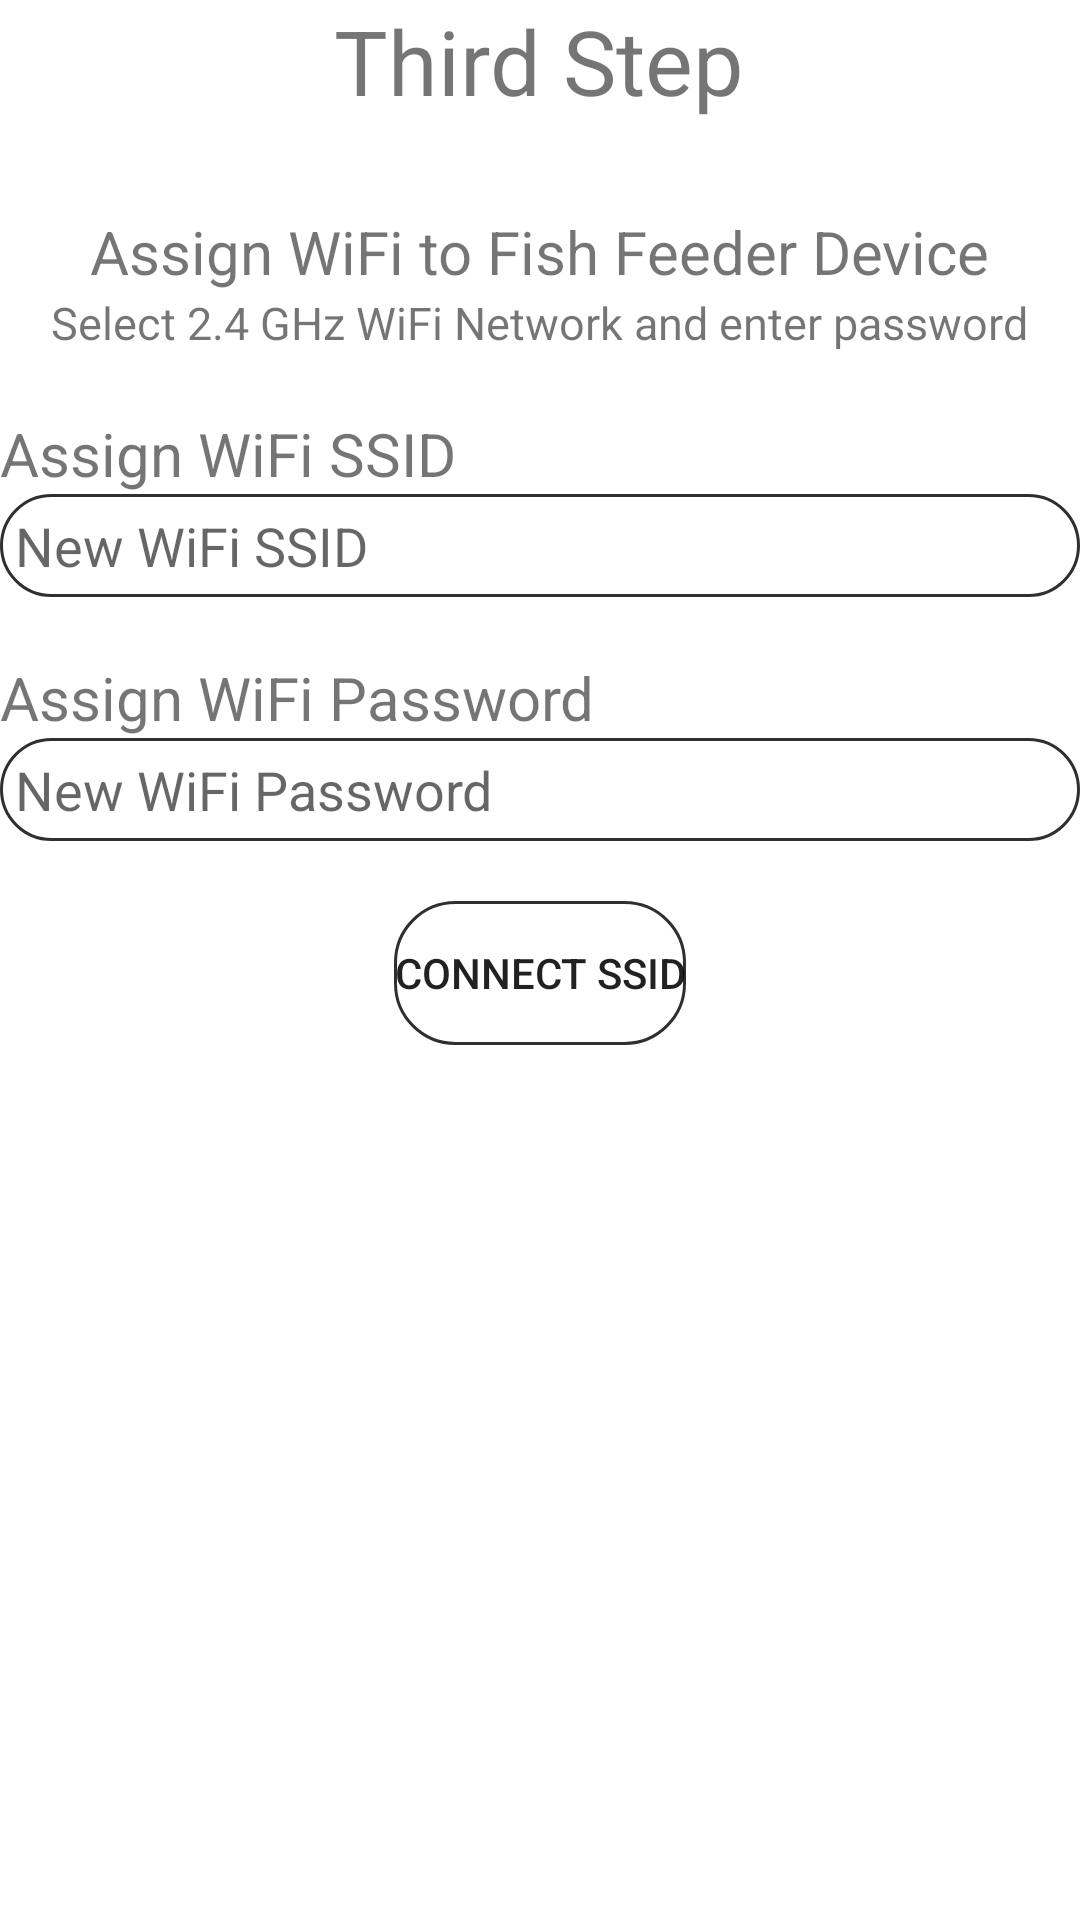

Reconstruct the res/layout file that produces this screen, plus the resources it refers to.
<!-- AndroidManifest.xml: application theme Theme.FishFeeder -->
<!-- res/layout/fragment_pairing_step_three.xml -->
<?xml version="1.0" encoding="utf-8"?>
<LinearLayout xmlns:android="http://schemas.android.com/apk/res/android"
    xmlns:tools="http://schemas.android.com/tools"
    android:layout_width="match_parent"
    android:layout_height="match_parent"
    android:orientation="vertical"
    android:layout_margin="20dp"
    android:gravity="center_horizontal"
    tools:context=".view.PairingStepThree">

    <TextView
        android:layout_width="wrap_content"
        android:layout_height="wrap_content"
        android:textSize="30dp"
        android:text="Third Step" />
    <TextView
        android:layout_width="wrap_content"
        android:layout_height="wrap_content"
        android:layout_marginTop="30dp"
        android:textSize="20dp"
        android:text="Assign WiFi to Fish Feeder Device" />

    <TextView
        android:layout_width="wrap_content"
        android:layout_height="wrap_content"
        android:textSize="15dp"
        android:gravity="center"
        android:layout_marginBottom="20dp"
        android:text="Select 2.4 GHz WiFi Network and enter password" />

    <TextView
        android:layout_width="match_parent"
        android:layout_height="wrap_content"
        android:textSize="20dp"
        android:text="Assign WiFi SSID" />

    <EditText
        android:id="@+id/edit_text1"
        android:layout_width="match_parent"
        android:layout_height="wrap_content"
        android:background="@drawable/rounded_border"
        android:hint="New WiFi SSID"
        android:layout_marginBottom="20dp"
        android:padding="5dp" />

    <TextView
        android:layout_width="match_parent"
        android:layout_height="wrap_content"
        android:textSize="20dp"
        android:text="Assign WiFi Password" />

    <EditText
        android:id="@+id/edit_text2"
        android:layout_width="match_parent"
        android:layout_height="wrap_content"
        android:background="@drawable/rounded_border"
        android:hint="New WiFi Password"
        android:layout_marginBottom="20dp"
        android:padding="5dp"/>

    <Button
        android:id="@+id/connect_ssid_button"
        android:layout_width="wrap_content"
        android:layout_height="wrap_content"
        android:background="@drawable/rounded_border"
        android:text="Connect SSID" />

</LinearLayout>
<!-- resources referenced by this layout -->
<resources>
  <!-- drawable rounded_border (drawable) -->
  <?xml version="1.0" encoding="utf-8"?>
  <shape xmlns:android="http://schemas.android.com/apk/res/android" android:shape="rectangle">
      <corners
          android:bottomLeftRadius="20dp"
          android:bottomRightRadius="20dp"
          android:topLeftRadius="20dp"
          android:topRightRadius="20dp" />
      <stroke android:width="1dp" android:color="@color/gray"/>
  </shape>
  <style name="Theme.FishFeeder" parent="Theme.MaterialComponents.DayNight.NoActionBar">
          
          <item name="colorPrimary">@color/base_blue</item>
          <item name="colorPrimaryVariant">@color/white</item>
          <item name="colorOnPrimary">@color/white</item>
          
          <item name="colorSecondary">@color/base_blue</item>
          <item name="colorSecondaryVariant">@color/base_blue</item>
          <item name="colorOnSecondary">@color/black</item>
          
          <item name="android:statusBarColor">?attr/colorPrimaryVariant</item>
          
      </style>
  <color name="gray">#2f2f2f</color>
  <color name="base_blue">#104FB6</color>
  <color name="white">#FFFFFFFF</color>
  <color name="black">#FF000000</color>
</resources>
